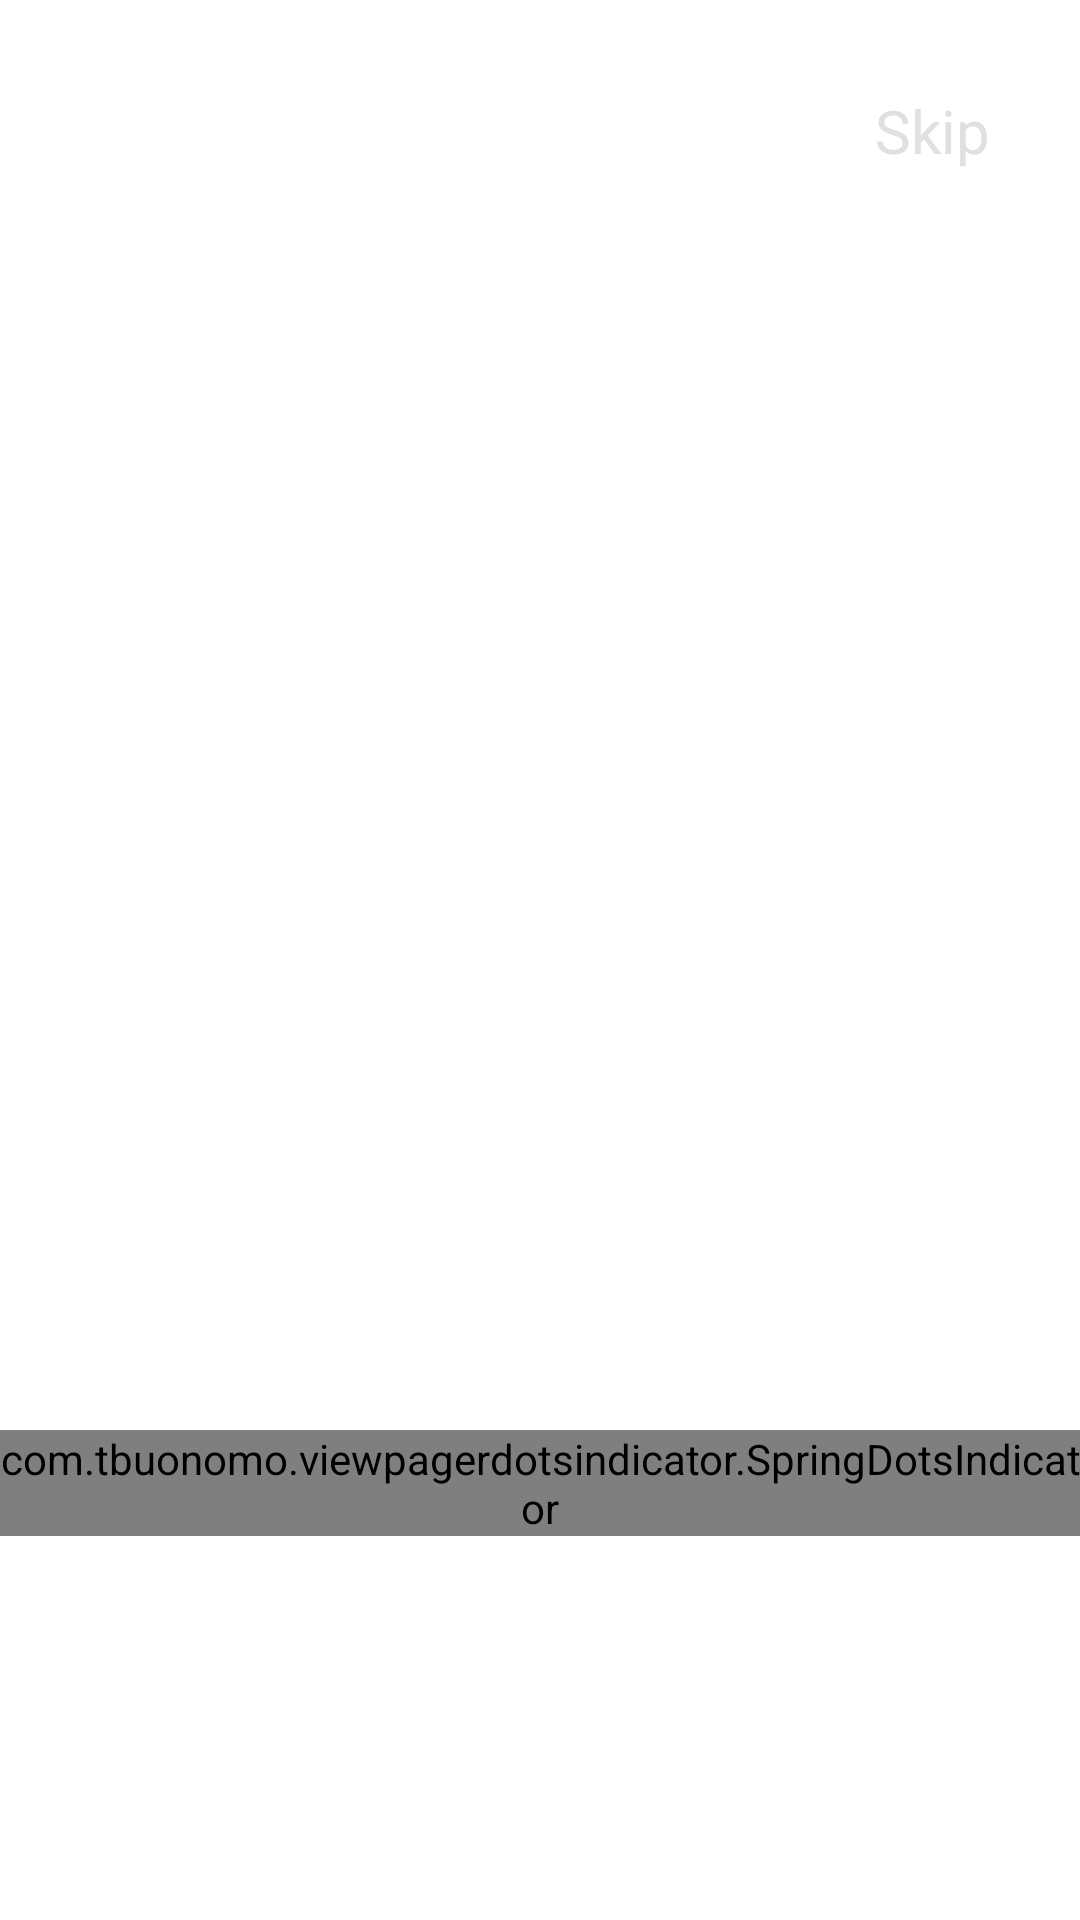

Write the Android layout XML for this screen, with the resource values it uses.
<!-- AndroidManifest.xml: application theme Theme.CarRentalProject -->
<!-- res/layout/activity_on_boarding.xml -->
<?xml version="1.0" encoding="utf-8"?>
<RelativeLayout xmlns:android="http://schemas.android.com/apk/res/android"
    xmlns:app="http://schemas.android.com/apk/res-auto"
    xmlns:tools="http://schemas.android.com/tools"
    android:id="@+id/parentLayoutOnBoarding"
    android:layout_width="match_parent"
    android:layout_height="match_parent"
    android:background="@color/white"
    tools:context=".OnBoardingActivity">

    <androidx.viewpager.widget.ViewPager
        android:id="@+id/onBoarding_walkThrough_view_pager"
        android:layout_width="match_parent"
        android:layout_height="match_parent" />

    <TextView
        android:id="@+id/skipBtn_onboarding"
        android:layout_width="wrap_content"
        android:layout_height="wrap_content"
        android:layout_alignParentEnd="true"
        android:layout_alignParentRight="true"
        android:padding="30dp"
        android:text="Skip"
        android:textColor="#e0e0e0"
        android:textSize="20sp" />

    <LinearLayout
        android:id="@+id/dots_indicator_linearLayout_onBoarding"
        android:layout_width="match_parent"
        android:layout_height="wrap_content"
        android:layout_alignParentBottom="true"
        android:layout_centerHorizontal="true"
        android:gravity="center_horizontal"
        android:orientation="vertical">

        <com.tbuonomo.viewpagerdotsindicator.SpringDotsIndicator
            android:id="@+id/dots_indicator_onBoarding"
            android:layout_width="wrap_content"
            android:layout_height="wrap_content"
            android:layout_marginBottom="30dp"
            app:dampingRatio="0.3"
            app:dotsColor="@color/goldenrodd"
            app:dotsSize="12dp"
            app:selectedDotColor="@color/goldenrodd" />
        

        <androidx.appcompat.widget.AppCompatButton
            android:id="@+id/getStartedBtn_onboarding"
            android:layout_width="match_parent"
            android:layout_height="wrap_content"
            android:layout_marginStart="20dp"
            android:layout_marginLeft="20dp"
            android:layout_marginEnd="20dp"
            android:layout_marginBottom="50dp"
            android:background="@drawable/bg_get_started_btn"
            android:text="Get Started"
            android:textAllCaps="false"
            android:textColor="@color/white" />

    </LinearLayout>


</RelativeLayout>
<!-- resources referenced by this layout -->
<resources>
  <color name="goldenrodd">#e68e07</color>
  <color name="white">#ffffff</color>
  <style name="Theme.CarRentalProject" parent="Theme.MaterialComponents.DayNight.NoActionBar">
          
          <item name="colorPrimary">@color/purple_500</item>
          <item name="colorPrimaryVariant">@color/goldenrodd</item>
          <item name="colorOnPrimary">@color/white</item>
          
          <item name="colorSecondary">@color/teal_200</item>
          <item name="colorSecondaryVariant">@color/teal_700</item>
          <item name="colorOnSecondary">@color/black</item>
          
          <item name="android:statusBarColor" tools:targetApi="l">?attr/colorPrimaryVariant</item>
          
      </style>
  <color name="purple_500">#FF6200EE</color>
  <color name="teal_200">#FF03DAC5</color>
  <color name="teal_700">#FF018786</color>
  <color name="black">#000000</color>
</resources>
